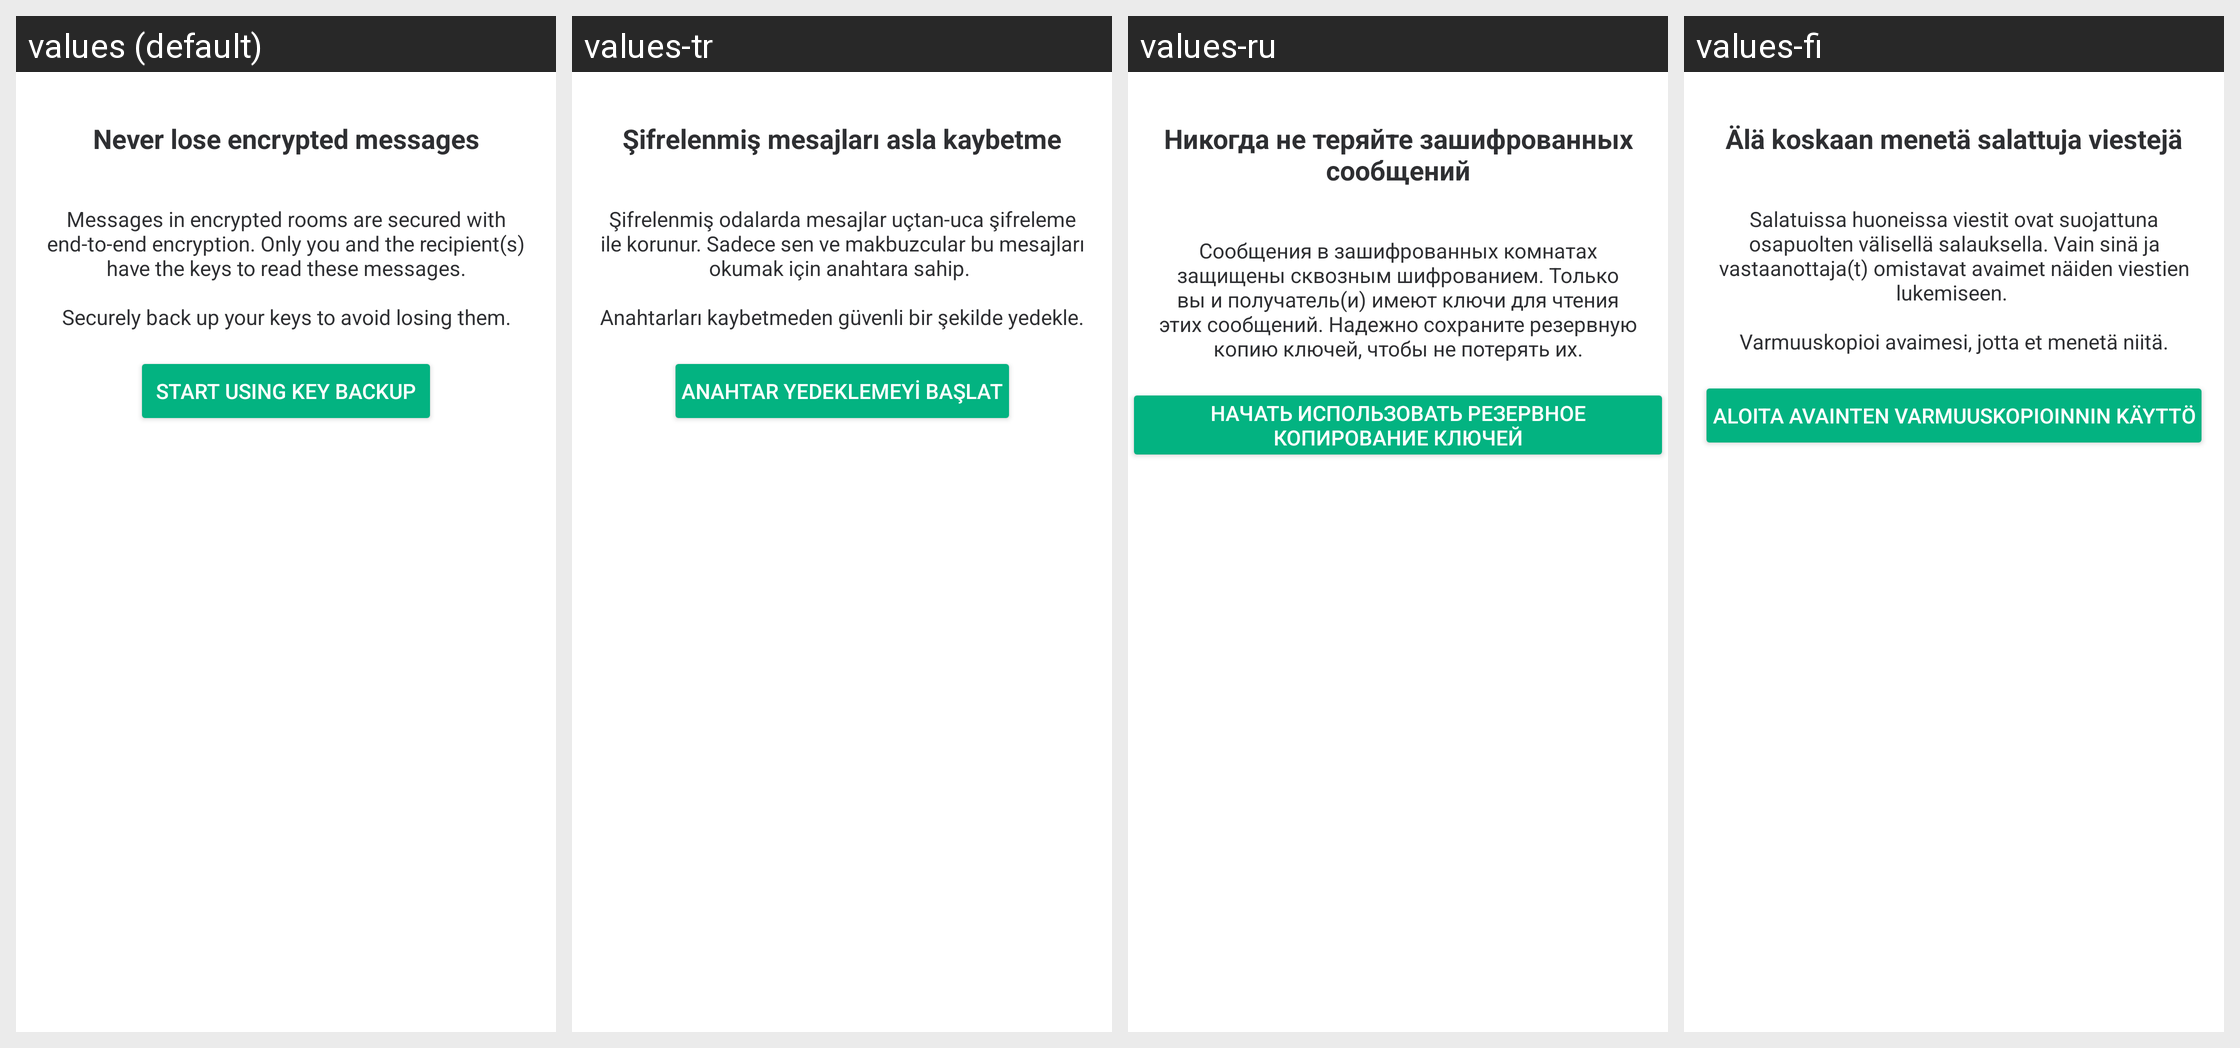

Locale-by-locale string values for the Android screen shown in this grid:
Android screen res/layout/fragment_keys_backup_setup_step1.xml rendered under 4 locales, left to right: values (default), values-tr, values-ru, values-fi. Device: Nexus 5 (rendered at 1080×1920; each locale shown at half size, 540×960, under a caption strip naming it); theme AppTheme.Light.
Other locales in the repository, not shown: values-ar, values-bg, values-bn-rIN, values-bs, values-ca, values-cs, values-cy, values-da, values-de, values-el, values-en-rGB, values-eo, values-es, values-es-rMX, values-eu, values-fa, values-fr, values-fy, values-ga, values-gl, values-he, values-hu, values-id, values-in, values-is, values-it, values-ja, values-ko, values-lv, values-nb-rNO, values-nl, values-nn, values-pl, values-pt, values-pt-rBR, values-ro, values-sk, values-sq, values-sr, values-sv, values-te, values-th, values-tlh, values-uk, values-vls, values-zh-rCN, values-zh-rTW.
Strings drawn on this screen, with the default value and each locale's value (text and hints the layout hard-codes, and strings that could not be matched under every locale, appear in the picture but are not listed):

keys_backup_setup_step1_title
  values: Never lose encrypted messages
  values-tr: Şifrelenmiş mesajları asla kaybetme
  values-ru: Никогда не теряйте зашифрованных сообщений
  values-fi: Älä koskaan menetä salattuja viestejä

keys_backup_setup_step1_description
  values: Messages in encrypted rooms are secured with end-to-end encryption. Only you and the recipient(s) have the keys to read these messages.
      
      Securely back up your keys to avoid losing them.
  values-tr: Şifrelenmiş odalarda mesajlar uçtan-uca şifreleme ile korunur. Sadece sen ve makbuzcular bu mesajları okumak için anahtara sahip. 
       
      Anahtarları kaybetmeden güvenli bir şekilde yedekle.
  values-ru: Сообщения в зашифрованных комнатах защищены сквозным шифрованием. Только вы и получатель(и) имеют ключи для чтения этих сообщений. Надежно сохраните резервную копию ключей, чтобы не потерять их.
  values-fi: Salatuissa huoneissa viestit ovat suojattuna osapuolten välisellä salauksella. Vain sinä ja vastaanottaja(t) omistavat avaimet näiden viestien lukemiseen. 
       
      Varmuuskopioi avaimesi, jotta et menetä niitä.

keys_backup_setup
  values: Start using Key Backup
  values-tr: Anahtar yedeklemeyi başlat
  values-ru: Начать использовать резервное копирование ключей
  values-fi: Aloita avainten varmuuskopioinnin käyttö
